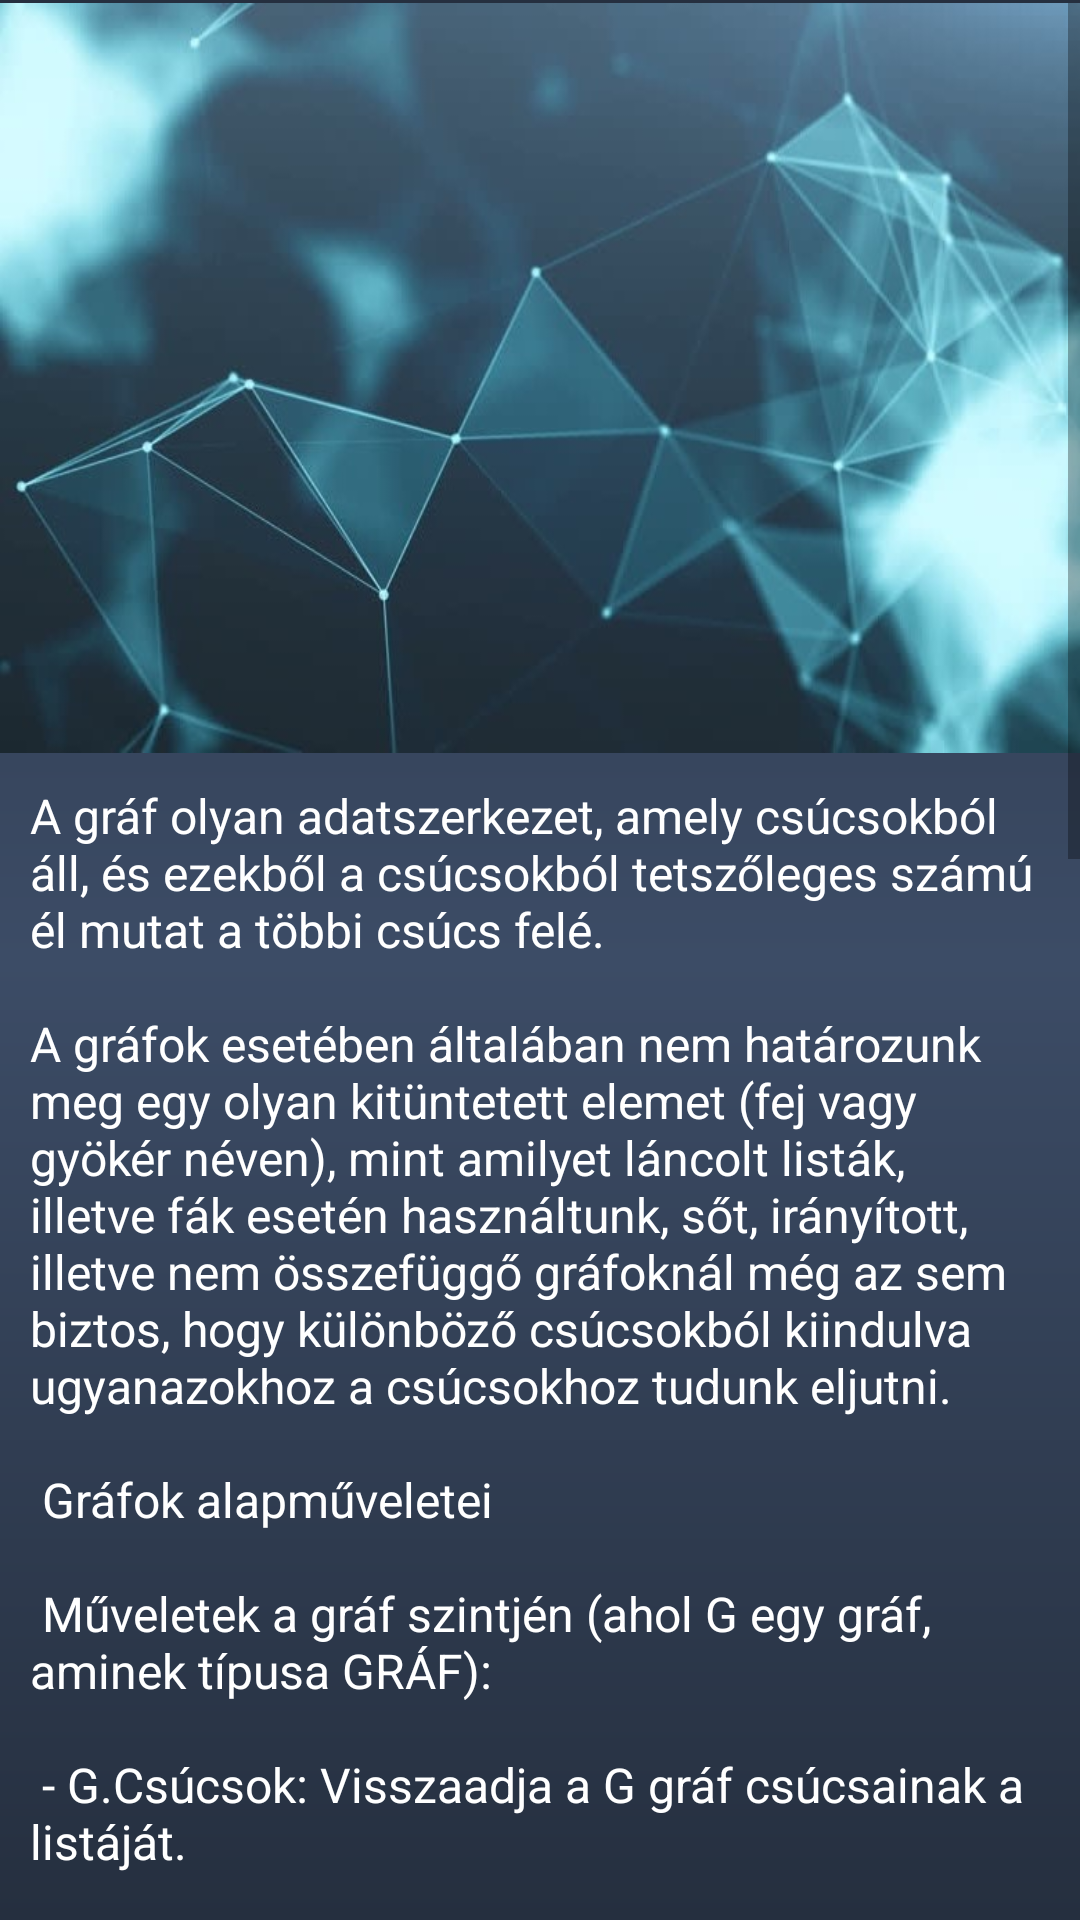

This screen was rendered from an Android layout file. Write that file and the resources it references.
<!-- AndroidManifest.xml: application theme AppTheme -->
<!-- res/layout/activity_graph_altalanos.xml -->
<?xml version="1.0" encoding="utf-8"?>
<RelativeLayout xmlns:android="http://schemas.android.com/apk/res/android"
    xmlns:app="http://schemas.android.com/apk/res-auto"
    xmlns:tools="http://schemas.android.com/tools"
    android:layout_width="match_parent"
    android:layout_height="match_parent"
    android:orientation="vertical"
    android:background="@drawable/mainbackground"
    tools:context="mobilapp.kutatok.androidgraph.Graph_altalanos">


    <ScrollView
        android:layout_width="match_parent"
        android:layout_height="match_parent"
        android:layout_marginTop="1dp">

        <RelativeLayout
            android:layout_width="match_parent"
            android:layout_height="match_parent">

            <ImageView
                android:layout_width="match_parent"
                android:layout_height="250dp"
                android:layout_alignParentTop="true"
                android:id="@+id/descriptionImage"
                android:scaleType="fitXY"
                android:src="@drawable/descr2"/>

            <TextView
                android:id="@+id/leirasText"
                android:layout_width="match_parent"
                android:layout_height="match_parent"
                android:padding="10dp"
                android:fontFamily="sans-serif"
                android:layout_below="@id/descriptionImage"
                android:textSize="16sp"
                android:textColor="#ffffff"
                android:text="@string/leiras_graph_altalanos" />

        </RelativeLayout>
    </ScrollView>
</RelativeLayout>
<!-- resources referenced by this layout -->
<resources>
  <!-- drawable descr2: jpg bitmap (drawable, 54796 bytes) -->
  <!-- drawable mainbackground (drawable) -->
  <?xml version="1.0" encoding="utf-8"?>
  <shape
      xmlns:android="http://schemas.android.com/apk/res/android"
      android:shape="rectangle" >
      <gradient
          android:startColor="#252F3F"
          android:endColor="#252F3F"
          android:centerColor="#3C4C66"
          android:type="linear"
          android:angle="90"
          android:centerX="50%"
          />
  
  </shape>
  <string name="leiras_graph_altalanos">A gráf olyan adatszerkezet, amely csúcsokból áll, és ezekből a csúcsokból tetszőleges számú él mutat a többi csúcs felé.\n\nA gráfok esetében általában nem határozunk meg egy olyan kitüntetett elemet (fej vagy gyökér néven),
          mint amilyet láncolt listák, illetve fák esetén használtunk, sőt, irányított, illetve nem összefüggő gráfoknál még az sem biztos, hogy különböző csúcsokból kiindulva ugyanazokhoz a csúcsokhoz tudunk eljutni.\n\n
  
  Gráfok alapműveletei\n\n
  
  Műveletek a gráf szintjén (ahol G egy gráf, aminek típusa GRÁF):\n\n
  -	G.Csúcsok: Visszaadja a G gráf csúcsainak a listáját.\n\n
  -	G.Élek: Visszaadja a G gráf éleinek a listáját.\n\n
  Műveletek a csúcs szintjén (ahol x és y csúcsok, amelyek típusa CSP):\n\n
  -	x.VezetÉl(y): Vezet-e él az x csúcsból az y csúcsba?\n\n
  -	x.Szomszédok : Visszaadja az x csúcs szomszédait (azokat a csúcsokat, amelyekbe vezet él a megadott csúcsból).\n\n
  A gráf csúcsai esetében a tartalom (tart) mező a gráf csúcsában eltárolt objektumot jelenti, illetve a csúcsnak szükség esetén kulcs mezője is lehet.\n\n
  Súlyozott gráfok esetén x.Súly(y) függvény megmondja, hogy a megadott csúcsba milyen súlyú él vezet.\n\n
  
  Bejárások\n\n
  
  A gráfok esetében nem szoktunk kijelölni egy kitüntetett elemet, így a bejárás bármelyik csúcsból elindítható. A bejárás itt azonban nem az adatszerkezet összes elemének a feldolgozását jelenti, hanem csak azokat fogja elérni, amelyek az előbb említett kiindulópontból elérhetőek a gráf élei mentén. Az algoritmus bemenete egy csúcs, amelyből elindulunk. A futása közben az összes, ebből a csúcsból elérhető csúcsot fel fogja dolgozni.\n\n
  Minimális feszítőfa\n\n
  Egy súlyozott, irányítatlan, összefüggő gráf esetén olyan feszítőfát keresünk, ahol az élek összsúlya minimális. Egy gráfnak több minimális feszítőfája is lehet, ezek közül elég az egyiket megtalálnunk.
  </string>
  <style name="AppTheme" parent="Theme.AppCompat.Light.NoActionBar">
          
          <item name="colorPrimary">@color/colorPrimary</item>
          <item name="colorPrimaryDark">@color/colorPrimaryDark</item>
          <item name="colorAccent">@color/colorAccent</item>
      </style>
  <!-- not gathered from this repository: default colours our renderer supplied (Android Studio template values) -->
  <color name="colorPrimary">#FF6200EE</color>
  <color name="colorPrimaryDark">#FF3700B3</color>
  <color name="colorAccent">#FF03DAC5</color>
</resources>
